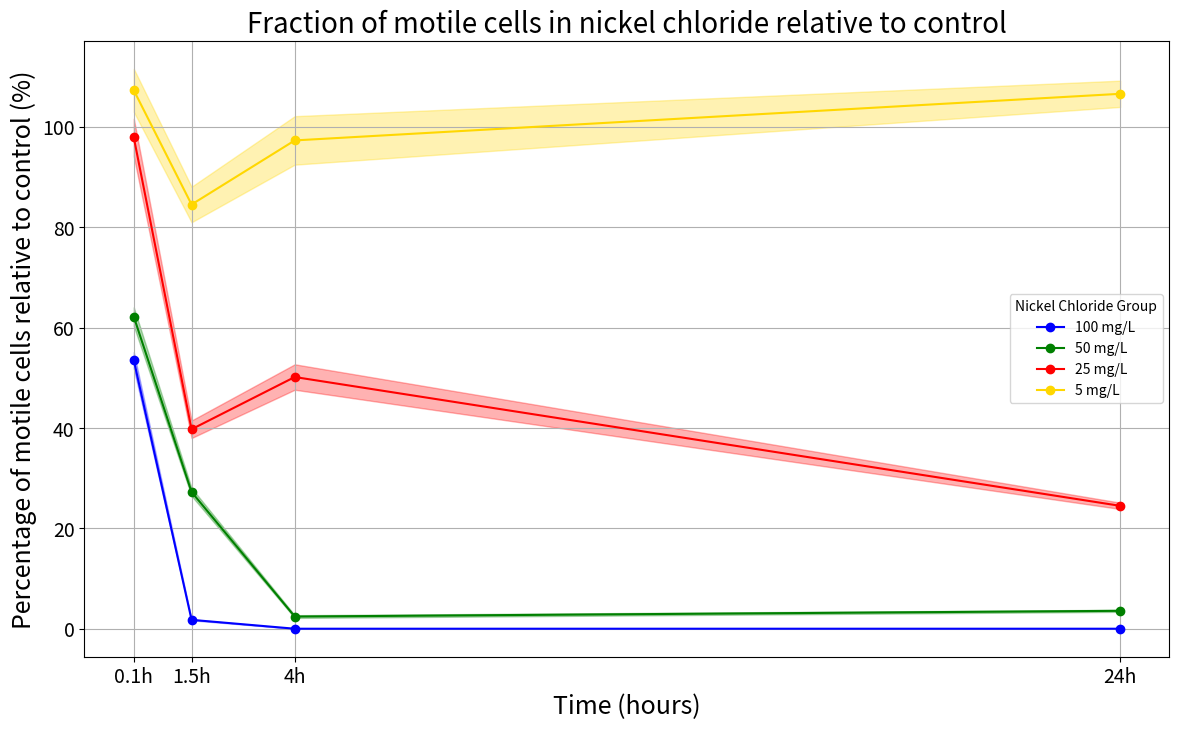

Write Python code to recreate this figure.
import matplotlib.pyplot as plt
import numpy as np
from pathlib import Path

# Data

nickel_200_0h = [57.17488308, 49.35300277, 59.41161477, 37.20819432, 90.60594845, 59.94096354, 84.01642492, 76.28849905, 47.75539901, 49.50967897, 35.12511008, 44.89219596, 27.21736279, 30.47706369]
nickel_200_1h = [4.819502837, 0, 7.599985242, 0, 0, 0, 0, 3.710790916, 0, 0, 5.099344937, 0]
nickel_200_4h = [0, 0, 0, 0, 0, 0, 0, 0, 0, 0, 0, 0]
nickel_200_24h = [0, 0, 0, 0, 0, 0, 0, 0, 0, 0, 0, 0]

nickel_100_0h = [63.96384699, 72.20161517, 74.87574906, 47.60546055, 63.63532184, 66.64764477, 65.70004793, 62.38219551, 56.50561187, 69.00685343, 59.34379329, 54.39404192, 52.05953368]
nickel_100_1h = [25.49672468, 21.26632642, 30.66200943, 28.68381527, 20.26662731, 26.94540222, 37.24390674, 9.698140677, 15.29803481, 24.39501436, 33.63397724, 42.49454114, 28.74176237, 36.59252154]
nickel_100_4h = [0, 0, 0, 0, 0, 13.33588204, 6.918615496, 0, 0, 0, 8.847844817, 0]
nickel_100_24h = [19.68399032, 13.63227808, 0, 0, 4.808646036, 0, 0, 0, 0, 4.680415475, 0, 0]

nickel_50_0h = [146.2412805, 117.2893343, 140.1639945, 83.0954596, 135.8196611, 115.7442054, 104.810606, 130.2831527, 90.7478042, 101.8045065, 45.02162025, 70.68554031, 43.40407701, 45.22225136]
nickel_50_1h = [33.43701837, 59.338934, 33.43701837, 49.21804105, 60.09626274, 35.26918376, 36.95670451, 56.67799526, 51.77344779, 32.03851189, 37.95553436, 27.09366118, 26.33165196, 33.33120502, 23.19504878]
nickel_50_4h = [52.27232816, 51.85965188, 72.79733837, 64.31080373, 55.19044357, 34.45221629, 34.80376951, 30.31795033, 44.21367757, 42.65512493, 49.21745184, 49.21745184, 47.04509534, 41.41796493, 82.49782403]
nickel_50_24h = [17.57638384, 20.27451294, 25.34314118, 34.71901573, 18.4903558, 23.48876499, 4.567775643, 26.66878241, 13.3343912, 38.95440127, 37.68414906, 21.90800451, 15.27287098, 32.55344332, 36.4941233]

nickel_10_0h = [142.1270757, 105.0504473, 101.3228507, 123.273484, 144.0095535, 83.31587196, 92.9292418, 142.6866311, 71.34331556, 111.7607181, 79.54437158, 90.01381461]
nickel_10_1h = [73.75812875, 53.81651496, 67.14046716, 50.92126079, 80.24884408, 107.7760639, 108.5183232, 102.1948308, 70.89290913, 71.18849072, 92.50241009, 65.62405474, 97.69424497, 102.1948308, 117.5318371, 90.37926747]
nickel_10_4h = [65.53692271, 91.96867779, 68.90443257, 71.55460306, 115.2867043, 81.77040546, 120.8324107, 94.74359479, 90.55140033, 91.68734979, 123.4667661, 120.0371337, 96.20118855, 111.9333609, 114.9348527]
nickel_10_24h = [107.6689973, 121.4533721, 109.7133454, 119.8162688, 128.8141825, 57.12324749, 93.34073843, 115.1043065, 156.7738501, 132.6152568, 120.121039, 87.43383706, 68.36223096, 77.71896628, 102.6506142]

# Standard Errors

se_nickel_200_0h = [3.124803872, 2.697311229, 3.247048947, 2.033555705, 4.951926498, 3.275979676, 4.591786389, 4.169428679, 2.609996693, 2.705874122, 1.919707992, 2.453512805, 1.487522423, 1.665676281]
se_nickel_200_1h = [0.254366006, 0, 0.401115624, 0, 0, 0, 0, 0.195849882, 0, 0, 0.269135645, 0]
se_nickel_200_4h = [0, 0, 0, 0, 0, 0, 0, 0, 0, 0, 0, 0]
se_nickel_200_24h = [0, 0, 0, 0, 0, 0, 0, 0, 0, 0, 0, 0]

se_nickel_100_0h = [3.495844084, 3.946066428, 4.092217037, 2.601802041, 3.477889055, 3.642522857, 3.590733432, 3.409401394, 3.0882259, 3.771461719, 3.24334227, 2.972821345, 2.845232446]
se_nickel_100_1h = [1.345678224, 1.122404258, 1.618294071, 1.513888002, 1.069641665, 1.422137214, 1.965676568, 0.511853067, 0.807406934, 1.287531634, 1.775149997, 2.242797039, 1.516946361, 1.931297451]
se_nickel_100_4h = [0, 0, 0, 0, 0, 1.267745586, 0.657702597, 0, 0, 0, 0.841100437, 0]
se_nickel_100_24h = [1.000273667, 0.692746164, 0, 0, 0.244359092, 0, 0, 0, 0, 0.23784285, 0, 0]

se_nickel_50_0h = [10.0926302, 8.094553555, 9.673215105, 5.73471281, 9.373397223, 7.987918718, 7.233352195, 8.991303115, 6.26282829, 7.025890586, 3.107101924, 4.878260201, 2.995469519, 3.120948189]
se_nickel_50_1h = [2.783160059, 4.939129119, 2.783160059, 4.096707564, 5.002166052, 2.93566198, 3.076124276, 4.717643508, 4.309409124, 2.666754125, 3.15926277, 2.255165064, 2.191738547, 2.774352591, 1.930660582]
se_nickel_50_4h = [5.033387432, 4.993650163, 7.009774022, 6.19259181, 5.314377507, 3.317459898, 3.35131153, 2.91936471, 4.257406869, 4.107331303, 4.739228426, 4.739228426, 4.530048689, 3.988203156, 7.943849552]
se_nickel_50_24h = [0.830006198, 0.957419431, 1.196774288, 1.639529411, 0.873166521, 1.109205438, 0.215703192, 1.25937479, 0.629687395, 1.839536209, 1.779551333, 1.034557489, 0.721227853, 1.537265001, 1.723354975]

se_nickel_10_0h = [9.808694308, 7.249904488, 6.992649813, 8.507540981, 9.938610789, 5.749924249, 6.413377047, 9.847311214, 4.923655607, 7.713004114, 5.489639613, 6.212173062]
se_nickel_10_1h = [6.13932366, 4.479465643, 5.588496693, 4.238476579, 6.679584142, 8.970836842, 9.032619465, 8.506277928, 5.900834549, 5.925437545, 7.699520643, 5.462276752, 8.131667651, 8.506277928, 9.782867333, 7.522798972]
se_nickel_10_4h = [6.310656799, 8.855813452, 6.634919796, 6.890109019, 11.10114413, 7.873805236, 11.63514921, 9.12301472, 8.719341502, 8.828723923, 11.88881556, 11.55857069, 9.263368793, 10.77824524, 11.06726376]
se_nickel_10_24h = [5.08443238, 5.735369264, 5.180972235, 5.658060649, 6.082967402, 2.697520145, 4.407811763, 5.43554856, 7.403301411, 6.2624648, 5.672452756, 4.128871295, 3.228256503, 3.670107817, 4.847450241]

times = np.array([0.1, 1.5, 4, 24])

# Means calculated 
means = {
    '100 mg/L': [
        np.mean(nickel_200_0h),
        np.mean(nickel_200_1h),
        np.mean(nickel_200_4h),
        np.mean(nickel_200_24h),
    ],
    '50 mg/L': [
        np.mean(nickel_100_0h),
        np.mean(nickel_100_1h),
        np.mean(nickel_100_4h),
        np.mean(nickel_100_24h),
    ],
    '25 mg/L': [
        np.mean(nickel_50_0h),
        np.mean(nickel_50_1h),
        np.mean(nickel_50_4h),
        np.mean(nickel_50_24h),
    ],
    '5 mg/L': [
        np.mean(nickel_10_0h),
        np.mean(nickel_10_1h),
        np.mean(nickel_10_4h),
        np.mean(nickel_10_24h),
    ]
}

def combined_se(se_list):
    se_array = np.array(se_list)
    n = len(se_array)
    return np.sqrt(np.sum(se_array**2)) / n

ses = {
    '100 mg/L': [
        combined_se(se_nickel_200_0h),
        combined_se(se_nickel_200_1h),
        combined_se(se_nickel_200_4h),
        combined_se(se_nickel_200_24h),
    ],
    '50 mg/L': [
        combined_se(se_nickel_100_0h),
        combined_se(se_nickel_100_1h),
        combined_se(se_nickel_100_4h),
        combined_se(se_nickel_100_24h),
    ],
    '25 mg/L': [
        combined_se(se_nickel_50_0h),
        combined_se(se_nickel_50_1h),
        combined_se(se_nickel_50_4h),
        combined_se(se_nickel_50_24h),
    ],
    '5 mg/L': [
        combined_se(se_nickel_10_0h),
        combined_se(se_nickel_10_1h),
        combined_se(se_nickel_10_4h),
        combined_se(se_nickel_10_24h),
    ],
}

# Calculate medians
medians = {
    '100 mg/L': [
        np.median(nickel_200_0h),
        np.median(nickel_200_1h),
        np.median(nickel_200_4h),
        np.median(nickel_200_24h),
    ],
    '50 mg/L': [
        np.median(nickel_100_0h),
        np.median(nickel_100_1h),
        np.median(nickel_100_4h),
        np.median(nickel_100_24h),
    ],
    '25 mg/L': [
        np.median(nickel_50_0h),
        np.median(nickel_50_1h),
        np.median(nickel_50_4h),
        np.median(nickel_50_24h),
    ],
    '5 mg/L': [
        np.median(nickel_10_0h),
        np.median(nickel_10_1h),
        np.median(nickel_10_4h),
        np.median(nickel_10_24h),
    ],
}

#print(medians)

# Save data
output_dir = Path(r"C:\Users\asus\OneDrive\Documents\MEBiom\TU\ME_part2\Plots\Motility_Plots")  # Change this to your desired folder path
output_dir.mkdir(parents=True, exist_ok=True)  # Create directory if it doesn't exist

output_filename = "nickel_motility_summary.txt"
output_path = output_dir / output_filename

with open(output_path, 'w') as f:
    f.write(f"{'Concentration':<16}{'Time(h)':<16}{'Mean':<16}{'SE':<16}{'Median'}\n")
    for conc in means:
        for t_idx, t in enumerate(times):
            f.write(f"{conc:<15}\t{t:<10}\t{means[conc][t_idx]:<10.2f}\t{ses[conc][t_idx]:<10.2f}\t{medians[conc][t_idx]:.2f}\n")

print(f"File saved at: {output_path.resolve()}")

# Plot data
colors = {
    '100 mg/L': 'blue',
    '50 mg/L': 'green',
    '25 mg/L': 'red',
    '5 mg/L': 'gold',
}

plt.figure(figsize=(14, 8))

for group in means:
    mean_vals = np.array(means[group])
    ci_margins = 1.96 * np.array(ses[group])  # 95% CI margins
    
    plt.plot(times, mean_vals, marker='o', label=group, color=colors[group])
    plt.fill_between(times, mean_vals - ci_margins, mean_vals + ci_margins, 
                     alpha=0.3, color=colors[group])

plt.title('Fraction of motile cells in nickel chloride relative to control', fontsize=20)
plt.xlabel('Time (hours)', fontsize=18)
plt.ylabel('Percentage of motile cells relative to control (%)', fontsize=18)
plt.xticks(times, ['0.1h', '1.5h', '4h', '24h'], fontsize=14)
plt.yticks(fontsize=14)
plt.legend(title='Nickel Chloride Group')
plt.grid(True)
plt.show()
